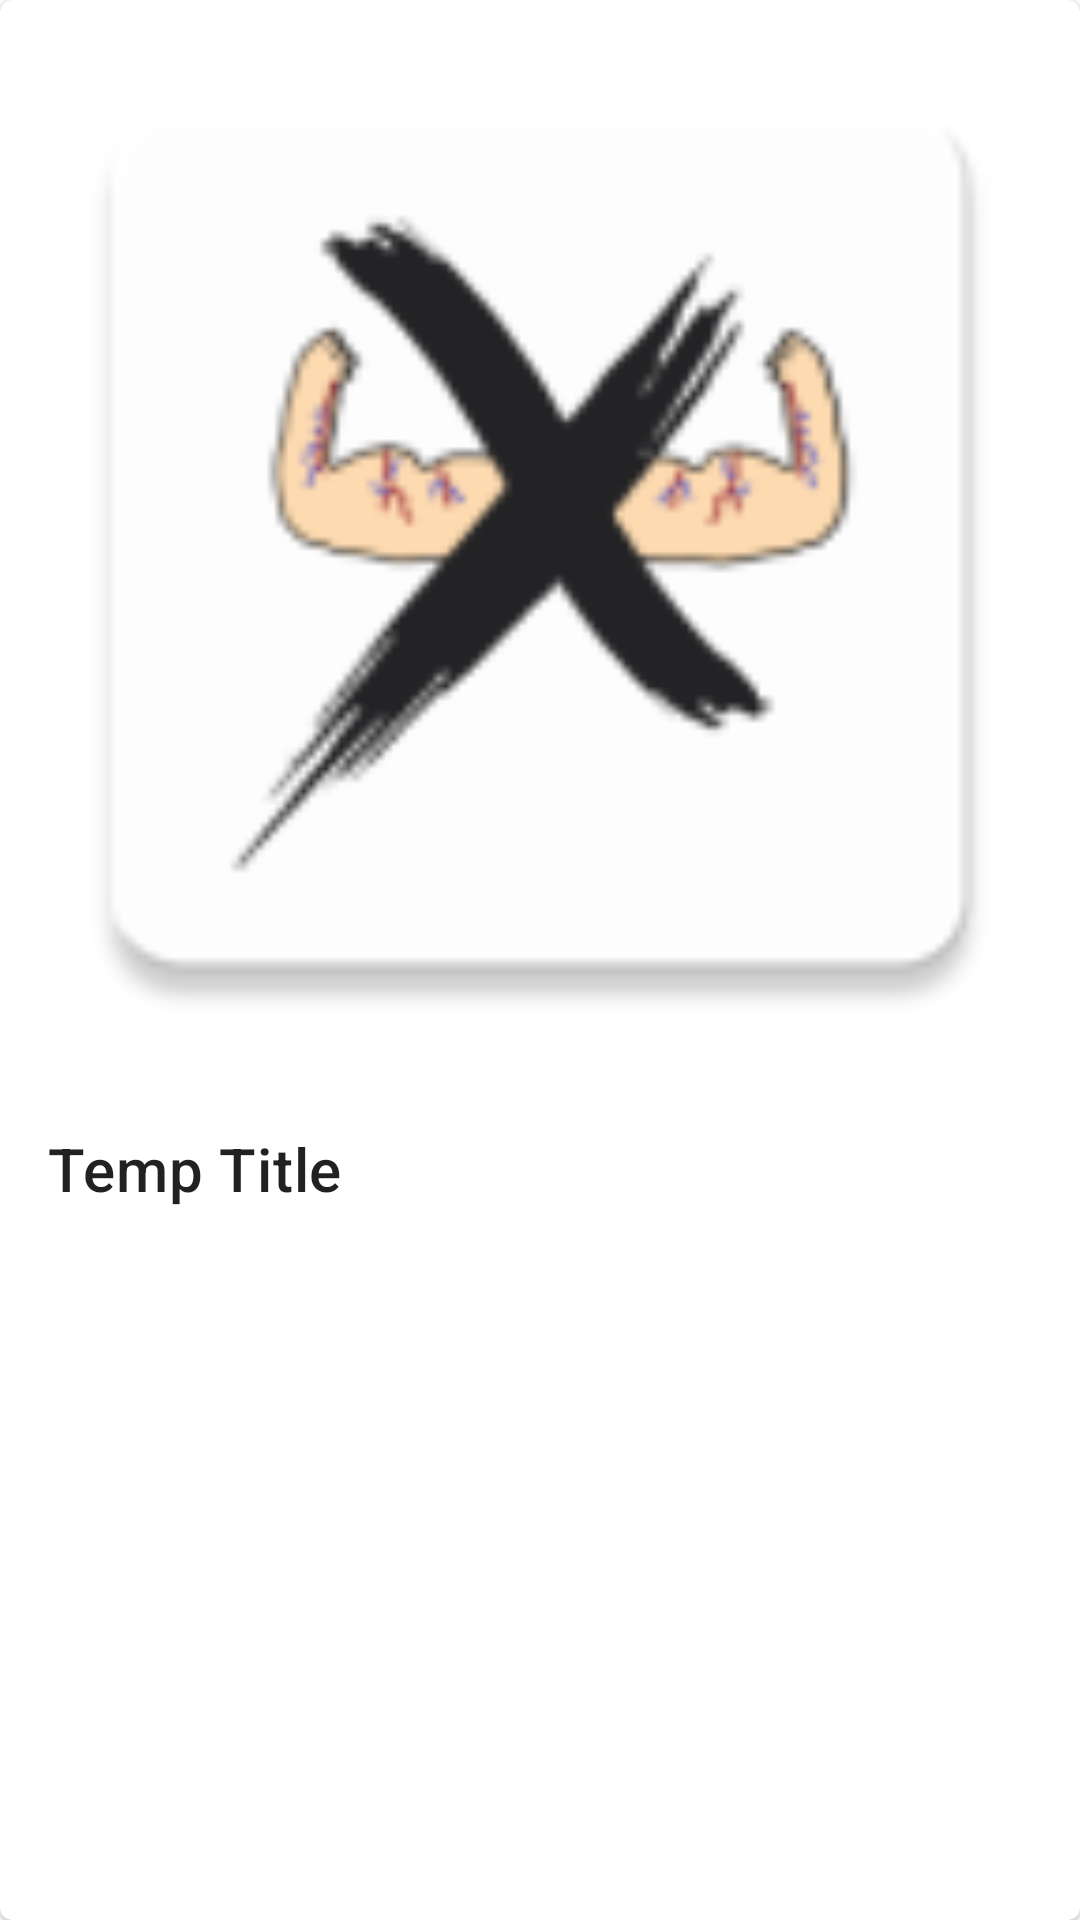

Android layout source for this screen:
<!-- AndroidManifest.xml: application theme XtremeTheme -->
<!-- res/layout/grid_list.xml -->
<?xml version="1.0" encoding="utf-8"?>
<com.google.android.material.card.MaterialCardView
    xmlns:android="http://schemas.android.com/apk/res/android"
    xmlns:tools="http://schemas.android.com/tools"
    xmlns:app="http://schemas.android.com/apk/res-auto"

    android:id="@+id/cardView"
    android:layout_width="match_parent"
    android:layout_height="wrap_content"
    android:layout_margin="8dp">

    <LinearLayout
        android:layout_width="match_parent"
        android:layout_height="wrap_content"
        android:orientation="vertical">

        
        <ImageView
            android:id="@+id/cardImage"
            app:srcCompat="@mipmap/ic_launcher"
            android:layout_width="match_parent"
            android:layout_height="wrap_content"
            android:adjustViewBounds="true"
            android:scaleType="fitXY"/>

        <LinearLayout
            android:layout_width="wrap_content"
            android:layout_height="wrap_content"
            android:orientation="vertical"
            android:padding="16dp">

            <TextView
                android:id="@+id/cardTitle"
                android:layout_width="wrap_content"
                android:layout_height="wrap_content"
                android:text="Temp Title"
                android:textAppearance="?attr/textAppearanceHeadline6"/>

        </LinearLayout>

    </LinearLayout>

</com.google.android.material.card.MaterialCardView>
<!-- resources referenced by this layout -->
<resources>
  <!-- mipmap ic_launcher: png bitmap (mipmap-hdpi, 2797 bytes) -->
  <style name="XtremeTheme" parent="Theme.MaterialComponents.DayNight.DarkActionBar">
          
          <item name="colorPrimary">@color/purple_500</item>
          <item name="colorPrimaryVariant">@color/purple_700</item>
          <item name="colorOnPrimary">@color/white</item>
          
          <item name="colorSecondary">@color/teal_200</item>
          <item name="colorSecondaryVariant">@color/teal_700</item>
          <item name="colorOnSecondary">@color/black</item>
          
          <item name="android:statusBarColor" tools:targetApi="l">?attr/colorPrimaryVariant</item>
          
      </style>
  <!-- not gathered from this repository: default colours our renderer supplied (Android Studio template values) -->
  <color name="purple_500">#FF6200EE</color>
  <color name="purple_700">#FF3700B3</color>
  <color name="teal_200">#FF03DAC5</color>
  <color name="teal_700">#FF018786</color>
  <color name="black">#FF000000</color>
  <color name="white">#FFFFFFFF</color>
</resources>
